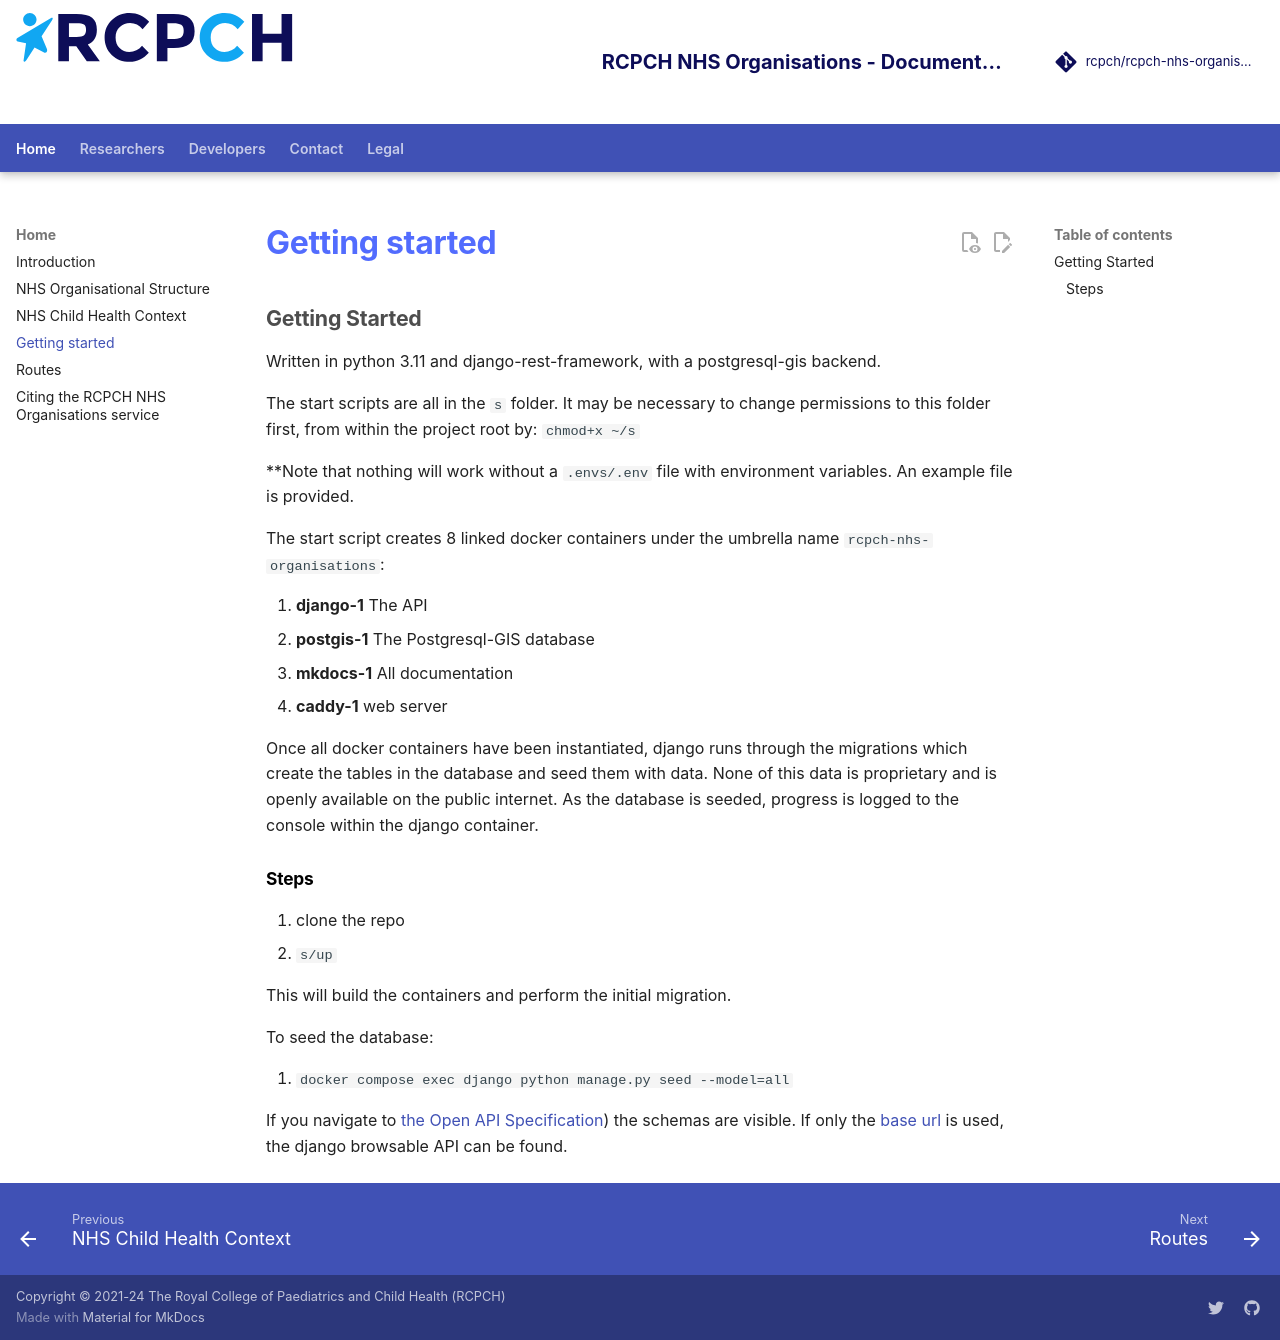

repository: rcpch/rcpch-nhs-organisations · page: home/getting-started/index.html · generator: mkdocs

---
title: Getting started
author: Dr Simon Chapman
---

## Getting Started

Written in python 3.11 and django-rest-framework, with a postgresql-gis backend.

The start scripts are all in the `s` folder. It may be necessary to change permissions to this folder first, from within the project root by:
`chmod+x ~/s`

**Note that nothing will work without a `.envs/.env` file with environment variables. An example file is provided.

The start script creates 8 linked docker containers under the umbrella name `rcpch-nhs-organisations`:

1. **django-1** The API
2. **postgis-1** The Postgresql-GIS database
3. **mkdocs-1** All documentation
4. **caddy-1** web server

Once all docker containers have been instantiated, django runs through the migrations which create the tables in the database and seed them with data. None of this data is proprietary and is openly available on the public internet. As the database is seeded, progress is logged to the console within the django container.

### Steps

1. clone the repo
2. ```s/up```

This will build the containers and perform the initial migration.

To seed the database:

1. `docker compose exec django python manage.py seed --model=all`

If you navigate to [the Open API Specification](https://rcpch-nhs-organisations.azurewebsites.net/swagger-ui/)) the schemas are visible. If only the [base url](https://rcpch-nhs-organisations.azurewebsites.net/) is used, the django browsable API can be found.
